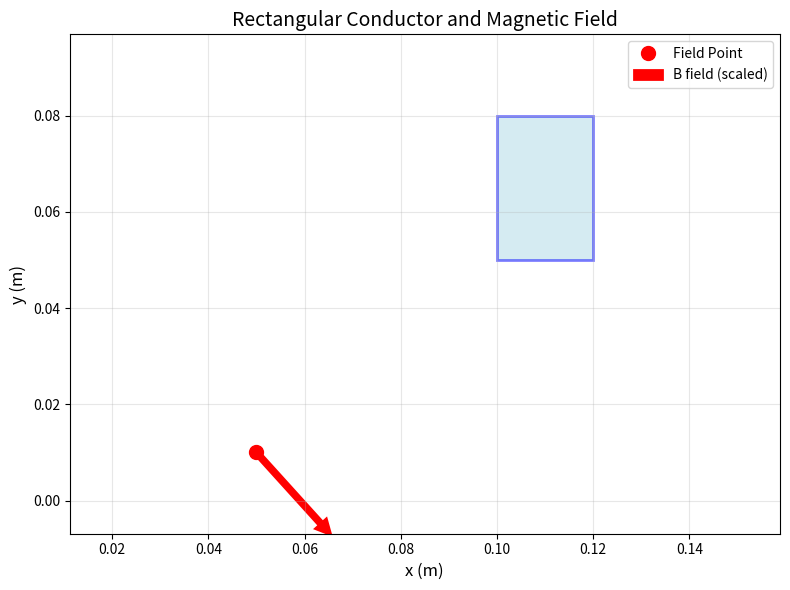

This chart was generated by the following Python code: (Note: this script raises an exception after producing the figure.)
# -*- coding: utf-8 -*-
"""
Created on Sun Feb  1 22:20:33 2026

@author: dsotn
"""

import numpy as np

def magnetic_field_rectangular_conductor(rect_corner, width, height, total_current, 
                                         field_point, n_divisions=50, mu_0=4*np.pi*1e-7):
    """
    Calculate magnetic field from a rectangular conductor with uniform current distribution.
    The conductor is treated as many parallel wires (current perpendicular to the plane).
    
    Parameters:
    -----------
    rect_corner : array-like [x, y]
        Coordinates of the left-bottom corner of rectangle
    width : float
        Width of rectangle (x-direction)
    height : float
        Height of rectangle (y-direction)
    total_current : float
        Total current through the rectangular cross-section (A)
        Positive = out of page
    field_point : array-like [x0, y0]
        Point where magnetic field is calculated
    n_divisions : int
        Number of divisions in each direction (total elements = n_divisions^2)
    mu_0 : float
        Permeability of free space
    
    Returns:
    --------
    Bx, By : float
        Magnetic field components at field_point
    """
    rect_corner = np.array(rect_corner)
    field_point = np.array(field_point)
    
    # Area of rectangle
    area = width * height
    
    # Current density (A/m²)
    J = total_current / area
    
    # Size of each small element
    dx = width / n_divisions
    dy = height / n_divisions
    
    # Area of each small element
    dA = dx * dy
    
    # Current in each small element
    dI = J * dA
    
    # Initialize total field
    Bx_total = 0.0
    By_total = 0.0
    
    # Create grid of element centers
    x_elements = rect_corner[0] + dx/2 + np.arange(n_divisions) * dx
    y_elements = rect_corner[1] + dy/2 + np.arange(n_divisions) * dy
    
    # Loop over all elements
    for x_elem in x_elements:
        for y_elem in y_elements:
            # Vector from element to field point
            dx_vec = field_point[0] - x_elem
            dy_vec = field_point[1] - y_elem
            
            # Distance from element to field point
            r = np.sqrt(dx_vec**2 + dy_vec**2)
            
            # Skip if field point is at element location
            if r < 1e-15:
                continue
            
            # Magnitude of B field from this element (like an infinitesimal wire)
            B_mag = (mu_0 * dI) / (2 * np.pi * r)
            
            # Direction: perpendicular to position vector (rotated 90° counterclockwise)
            dBx = -B_mag * dy_vec / r
            dBy = B_mag * dx_vec / r
            
            Bx_total += dBx
            By_total += dBy
    
    return Bx_total, By_total


# Example: Rectangular conductor
rect_corner = [0.1, 0.05]  # Left-bottom corner
width = 0.02               # Width (x-direction)
height = 0.03              # Height (y-direction)
total_current = 1000.0     # Total current in Amperes
field_point = [0.05, 0.01] # Point where we calculate B field

# Calculate magnetic field
Bx, By = magnetic_field_rectangular_conductor(
    rect_corner, width, height, total_current, field_point, n_divisions=50
)

B_magnitude = np.sqrt(Bx**2 + By**2)

print("Rectangular Conductor Parameters:")
print(f"  Corner: {rect_corner}")
print(f"  Width: {width} m")
print(f"  Height: {height} m")
print(f"  Total current: {total_current} A")
print(f"  Current density: {total_current/(width*height):.2f} A/m²")
print(f"\nField Point: {field_point}")
print(f"\nMagnetic Field Components:")
print(f"  Bx = {Bx:.6e} T")
print(f"  By = {By:.6e} T")
print(f"  |B| = {B_magnitude:.6e} T")

# Visualize the setup
import matplotlib.pyplot as plt
from matplotlib.patches import Rectangle

fig, ax = plt.subplots(1, 1, figsize=(8, 6))

# Draw rectangle
rect = Rectangle(rect_corner, width, height, 
                 linewidth=2, edgecolor='blue', facecolor='lightblue', alpha=0.5)
ax.add_patch(rect)

# Mark field point
ax.plot(field_point[0], field_point[1], 'ro', markersize=10, label='Field Point')

# Draw magnetic field vector (scaled for visibility)
scale = 0.02 / B_magnitude  # Scale factor for arrow
ax.arrow(field_point[0], field_point[1], Bx*scale, By*scale, 
         head_width=0.003, head_length=0.003, fc='red', ec='red', linewidth=2,
         label=f'B field (scaled)')

# Labels and formatting
ax.set_xlabel('x (m)', fontsize=12)
ax.set_ylabel('y (m)', fontsize=12)
ax.set_title('Rectangular Conductor and Magnetic Field', fontsize=14)
ax.grid(True, alpha=0.3)
ax.axis('equal')
ax.legend()

# Set reasonable axis limits
x_min = min(rect_corner[0], field_point[0]) - 0.02
x_max = max(rect_corner[0] + width, field_point[0]) + 0.02
y_min = min(rect_corner[1], field_point[1]) - 0.02
y_max = max(rect_corner[1] + height, field_point[1]) + 0.02
ax.set_xlim(x_min, x_max)
ax.set_ylim(y_min, y_max)

plt.tight_layout()
plt.savefig('/home/<user>/rectangular_conductor_field.png', dpi=150, bbox_inches='tight')
print("\nVisualization saved to: rectangular_conductor_field.png")
